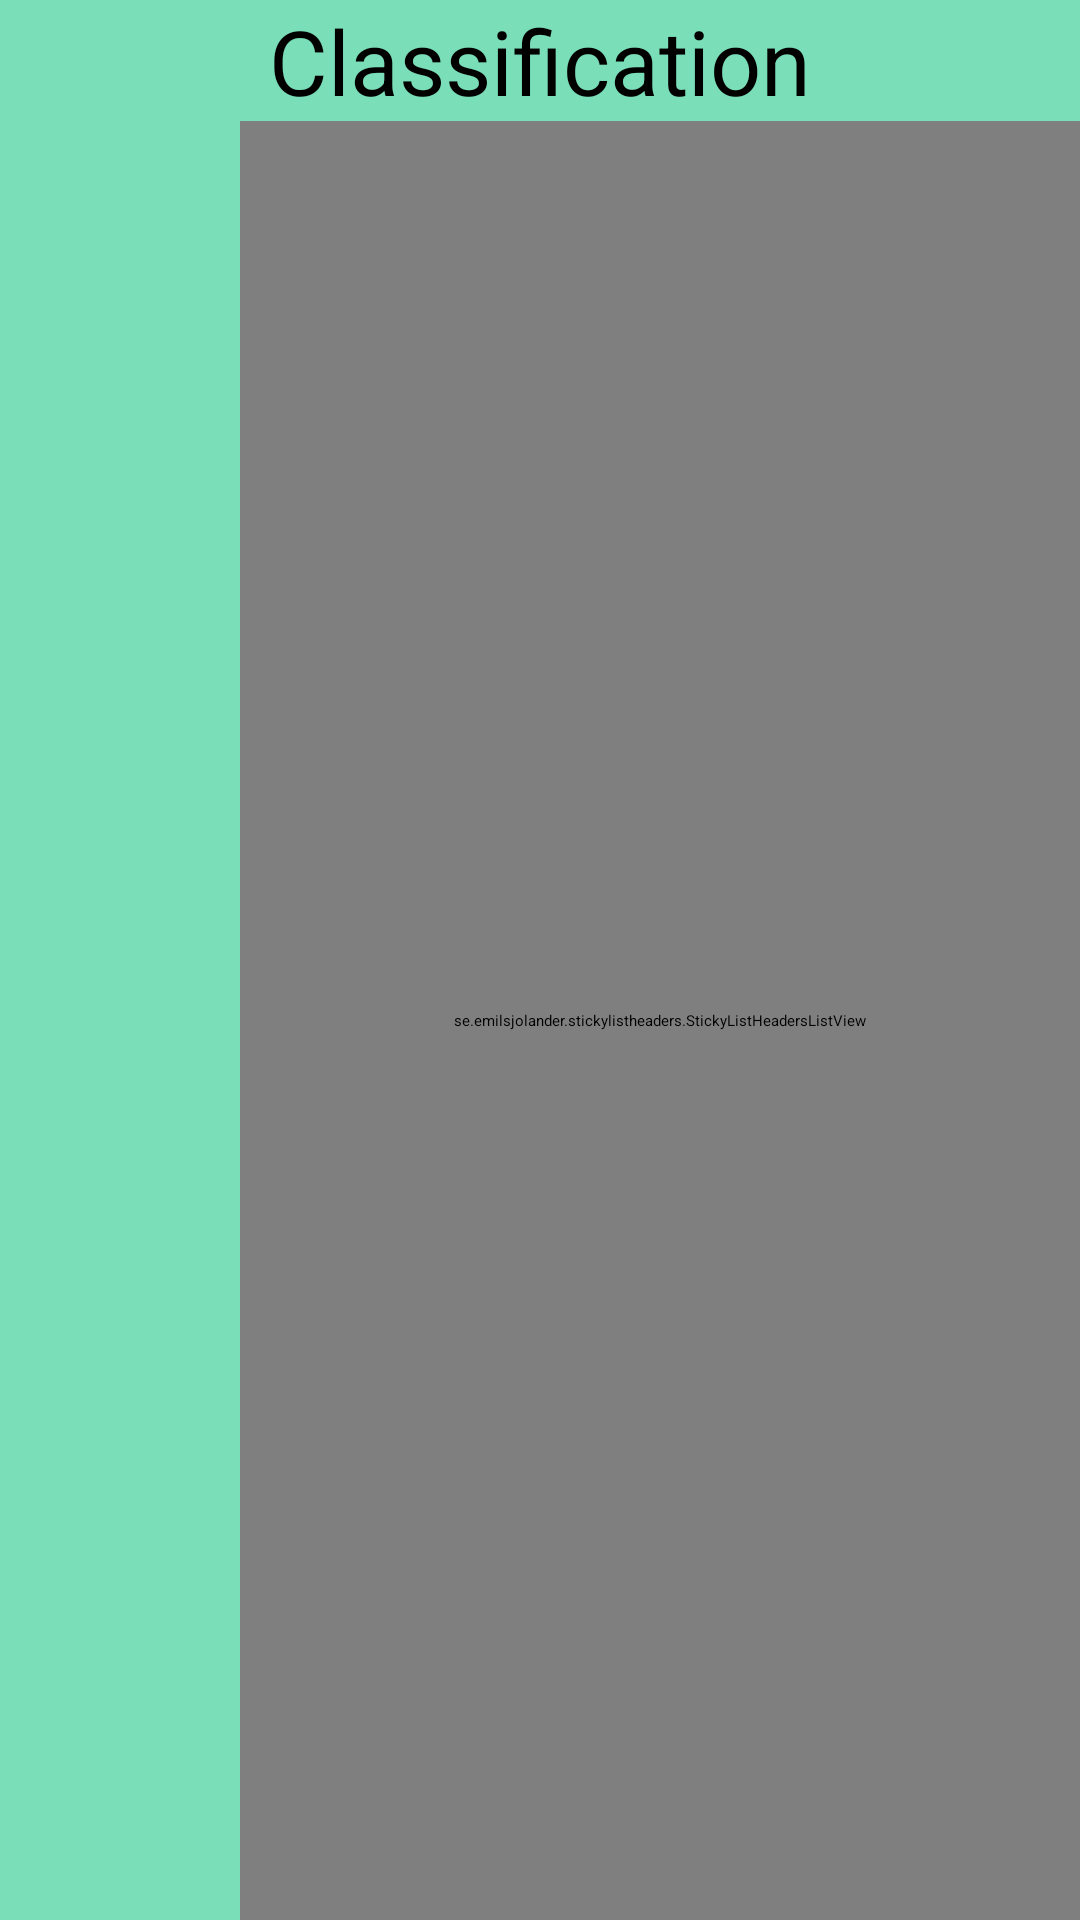

Produce the Android XML layout that renders to this screen, including the resource entries it uses.
<!-- AndroidManifest.xml: application theme Theme.Notes -->
<!-- res/layout/activity_nav.xml -->
<?xml version="1.0" encoding="utf-8"?>
<RelativeLayout xmlns:android="http://schemas.android.com/apk/res/android"
    xmlns:app="http://schemas.android.com/apk/res-auto"
    xmlns:tools="http://schemas.android.com/tools"
    android:layout_width="match_parent"
    android:layout_height="match_parent"
    tools:context=".ui.NavActivity"
    android:background="#7adfb8">
    <androidx.appcompat.widget.Toolbar
        android:id="@+id/nav_toolbar"
        android:layout_width="match_parent"
        android:layout_height="wrap_content"
        android:theme="@style/Theme.AppCompat.Light.NoActionBar"
        app:popupTheme="@style/ThemeOverlay.MaterialComponents.Dark.ActionBar"
        />
    <TextView
        android:layout_below="@+id/nav_toolbar"
        android:id="@+id/textView6"
        android:layout_width="wrap_content"
        android:layout_height="wrap_content"
        android:text="@string/classification"
        android:layout_centerHorizontal="true"
        android:textSize="30dp"/>

    <LinearLayout
        android:layout_width="match_parent"
        android:layout_height="match_parent"
        android:orientation="horizontal"
        android:layout_below="@+id/textView6">

        <androidx.recyclerview.widget.RecyclerView
            android:layout_width="80dp"
            android:id="@+id/rv_goods_type"
            android:layout_height="match_parent"/>

        <se.emilsjolander.stickylistheaders.StickyListHeadersListView
            android:layout_width="match_parent"
            android:layout_height="match_parent"
            android:id="@+id/slhlv"/>
    </LinearLayout>

</RelativeLayout>
<!-- resources referenced by this layout -->
<resources>
  <string name="classification">Classification</string>
</resources>
